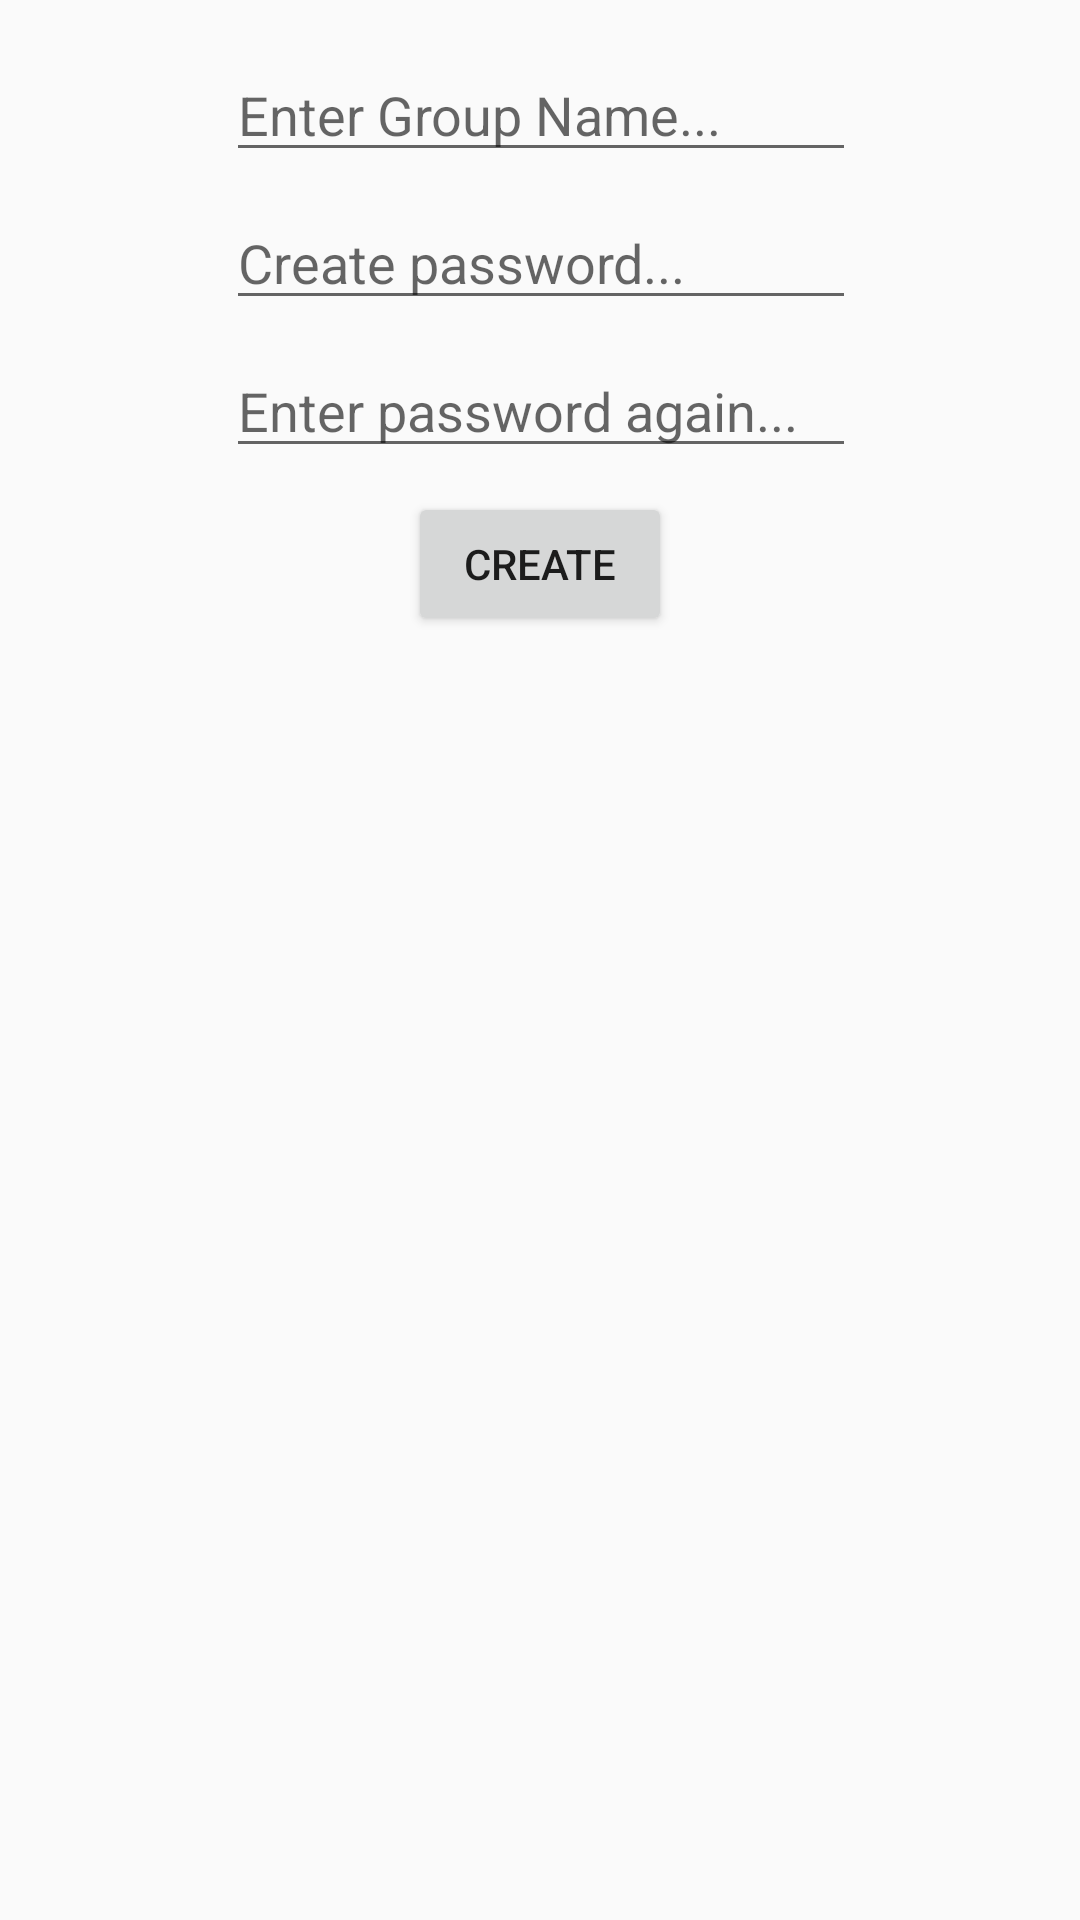

Android layout source for this screen:
<!-- AndroidManifest.xml: application theme AppTheme -->
<!-- res/layout/activity_create_group.xml -->
<?xml version="1.0" encoding="utf-8"?>
<android.support.constraint.ConstraintLayout xmlns:android="http://schemas.android.com/apk/res/android"
    xmlns:app="http://schemas.android.com/apk/res-auto"
    xmlns:tools="http://schemas.android.com/tools"
    android:layout_width="match_parent"
    android:layout_height="match_parent"
    tools:context=".CreateGroup">

    <EditText
        android:id="@+id/createGroupName"
        android:layout_width="wrap_content"
        android:layout_height="wrap_content"
        android:layout_marginEnd="8dp"
        android:layout_marginStart="8dp"
        android:layout_marginTop="16dp"
        android:ems="10"
        android:hint="Enter Group Name..."
        android:inputType="textPersonName"
        app:layout_constraintEnd_toEndOf="parent"
        app:layout_constraintHorizontal_bias="0.503"
        app:layout_constraintStart_toStartOf="parent"
        app:layout_constraintTop_toTopOf="parent" />

    <EditText
        android:id="@+id/createGroupPassword2"
        android:layout_width="wrap_content"
        android:layout_height="wrap_content"
        android:layout_marginEnd="8dp"
        android:layout_marginStart="8dp"
        android:layout_marginTop="8dp"
        android:ems="10"
        android:hint="Enter password again..."
        android:inputType="textPassword"
        app:layout_constraintEnd_toEndOf="parent"
        app:layout_constraintHorizontal_bias="0.503"
        app:layout_constraintStart_toStartOf="parent"
        app:layout_constraintTop_toBottomOf="@+id/createGroupPassword" />

    <EditText
        android:id="@+id/createGroupPassword"
        android:layout_width="wrap_content"
        android:layout_height="wrap_content"
        android:layout_marginEnd="8dp"
        android:layout_marginStart="8dp"
        android:layout_marginTop="8dp"
        android:ems="10"
        android:hint="Create password..."
        android:inputType="textPassword"
        app:layout_constraintEnd_toEndOf="parent"
        app:layout_constraintHorizontal_bias="0.503"
        app:layout_constraintStart_toStartOf="parent"
        app:layout_constraintTop_toBottomOf="@+id/createGroupName" />

    <Button
        android:id="@+id/createGroupButton"
        android:layout_width="wrap_content"
        android:layout_height="wrap_content"
        android:layout_marginEnd="8dp"
        android:layout_marginStart="8dp"
        android:layout_marginTop="8dp"
        android:text="Create"
        app:layout_constraintEnd_toEndOf="parent"
        app:layout_constraintStart_toStartOf="parent"
        app:layout_constraintTop_toBottomOf="@+id/createGroupPassword2" />
</android.support.constraint.ConstraintLayout>
<!-- resources referenced by this layout -->
<resources>
  <style name="AppTheme" parent="Theme.AppCompat.Light.DarkActionBar">
          
          <item name="colorPrimary">@color/colorPrimary</item>
          <item name="colorPrimaryDark">@color/colorPrimaryDark</item>
          <item name="colorAccent">@color/colorAccent</item>
      </style>
  <color name="colorPrimary">#0C8EFF</color>
  <color name="colorPrimaryDark">#3F51B5</color>
  <color name="colorAccent">#FF4081</color>
</resources>
